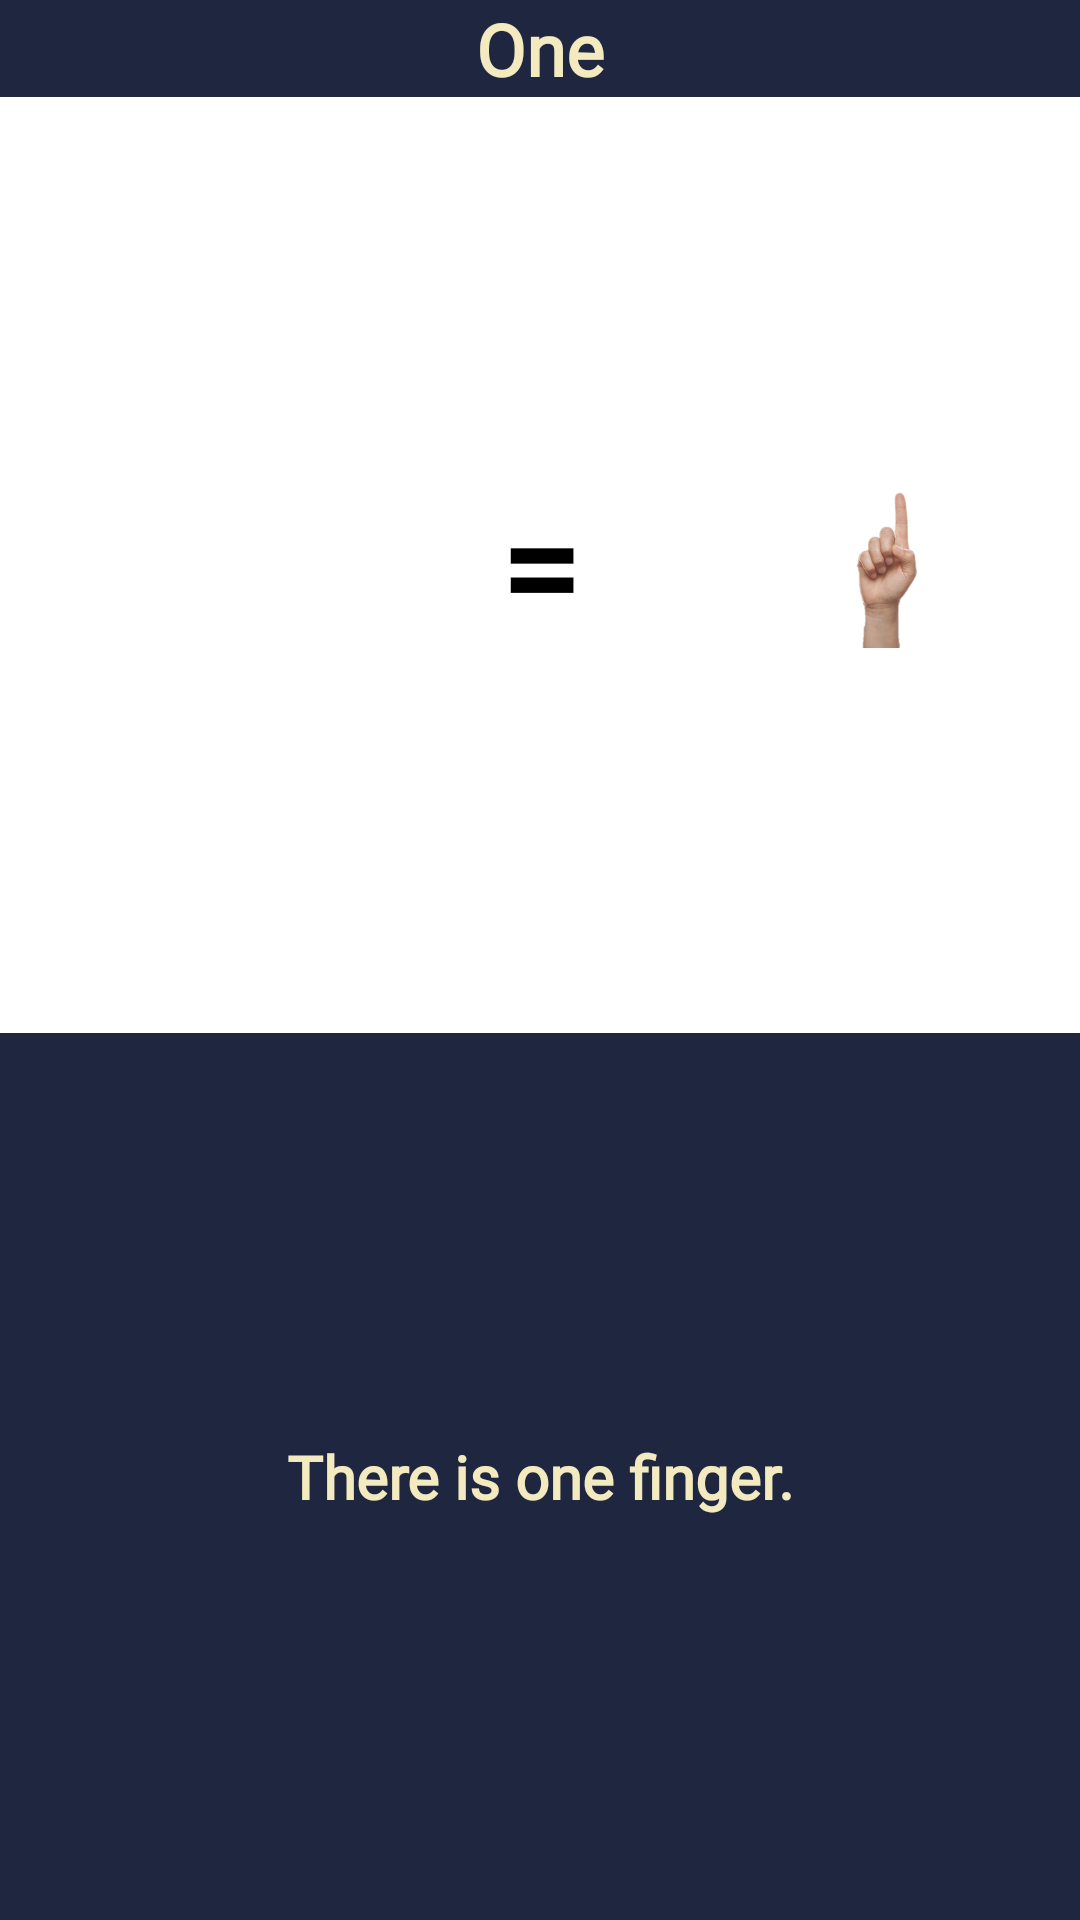

Android layout source for this screen:
<!-- AndroidManifest.xml: application theme Theme.MiLaBiLa -->
<!-- res/layout/numbers_fragment.xml -->
<?xml version="1.0" encoding="utf-8"?>
<layout xmlns:android="http://schemas.android.com/apk/res/android"
    xmlns:app="http://schemas.android.com/apk/res-auto"
    xmlns:tools="http://schemas.android.com/tools"
    tools:context=".fragments.Numbers">

    <androidx.constraintlayout.widget.ConstraintLayout
        android:layout_width="match_parent"
        android:layout_height="match_parent"
        android:background="@color/background_color">

        <TextView
            android:id="@+id/the_numbers_fragment_header_textview"
            android:layout_width="match_parent"
            android:layout_height="wrap_content"
            android:fontFamily="@font/andika"
            android:gravity="center_horizontal"
            android:text="One"
            android:textStyle="bold"
            android:textColor="@color/text_color"
            android:textSize="24sp"
            app:layout_constraintTop_toTopOf="parent" />


        <androidx.appcompat.widget.LinearLayoutCompat
            android:id="@+id/selected_number_and_image_linear"
            android:layout_width="match_parent"
            android:layout_height="312dp"
            android:gravity="center"
            android:orientation="horizontal"
            android:background="@color/white"
            app:layout_constraintTop_toBottomOf="@id/the_numbers_fragment_header_textview">

            <ImageView
                android:id="@+id/selected_number_imageview"
                android:layout_width="88dp"
                android:layout_height="148dp"
                android:layout_marginEnd="48dp"
                android:src="@drawable/number_one" />

            <TextView
                android:id="@+id/equal_sign_textview"
                android:layout_width="wrap_content"
                android:layout_height="148dp"
                android:gravity="center"
                android:fontFamily="@font/andika"
                android:text=" = "
                android:textColor="@color/black"
                android:textStyle="bold"
                android:textSize="48sp"
                app:layout_constraintBottom_toTopOf="@id/number_list_recycler"
                app:layout_constraintTop_toBottomOf="@id/selected_number_and_image_linear" />


            <ImageView
                android:id="@+id/number_comparison_imageview"
                android:layout_width="88dp"
                android:layout_height="148dp"
                android:layout_marginStart="48dp"
                android:src="@drawable/one_count" />

        </androidx.appcompat.widget.LinearLayoutCompat>

        <TextView
            android:id="@+id/number_detail_textview"
            android:layout_width="match_parent"
            android:layout_height="wrap_content"
            android:gravity="center_horizontal"
            android:fontFamily="@font/andika"
            android:text="There is one finger."
            android:textColor="@color/text_color"
            android:textStyle="bold"
            android:textSize="20sp"
            app:layout_constraintBottom_toTopOf="@id/number_list_recycler"
            app:layout_constraintTop_toBottomOf="@id/selected_number_and_image_linear" />

        <androidx.recyclerview.widget.RecyclerView
            android:id="@+id/number_list_recycler"
            android:layout_width="match_parent"
            android:layout_height="wrap_content"
            app:layout_constraintBottom_toBottomOf="parent" />

    </androidx.constraintlayout.widget.ConstraintLayout>
</layout>
<!-- resources referenced by this layout -->
<resources>
  <color name="background_color">#1e2640</color>
  <color name="black">#FF000000</color>
  <color name="text_color">#f3eac0</color>
  <color name="white">#FFFFFFFF</color>
  <!-- drawable one_count: png bitmap (drawable, 43083 bytes) -->
  <style name="Theme.MiLaBiLa" parent="Theme.MaterialComponents.DayNight.DarkActionBar">
          
          <item name="colorPrimary">@color/background_color</item>
          <item name="colorPrimaryVariant">@color/background_color</item>
          <item name="colorOnPrimary">@color/white</item>
          
          <item name="colorSecondary">@color/teal_200</item>
          <item name="colorSecondaryVariant">@color/teal_700</item>
          <item name="colorOnSecondary">@color/second_text_color</item>
          <item name="android:textColor">@color/text_color</item>
          
          <item name="android:statusBarColor" tools:targetApi="l">?attr/colorPrimaryVariant</item>
          
      </style>
  <color name="teal_200">#FF03DAC5</color>
  <color name="teal_700">#FF018786</color>
  <color name="second_text_color">#dc9750</color>
</resources>
